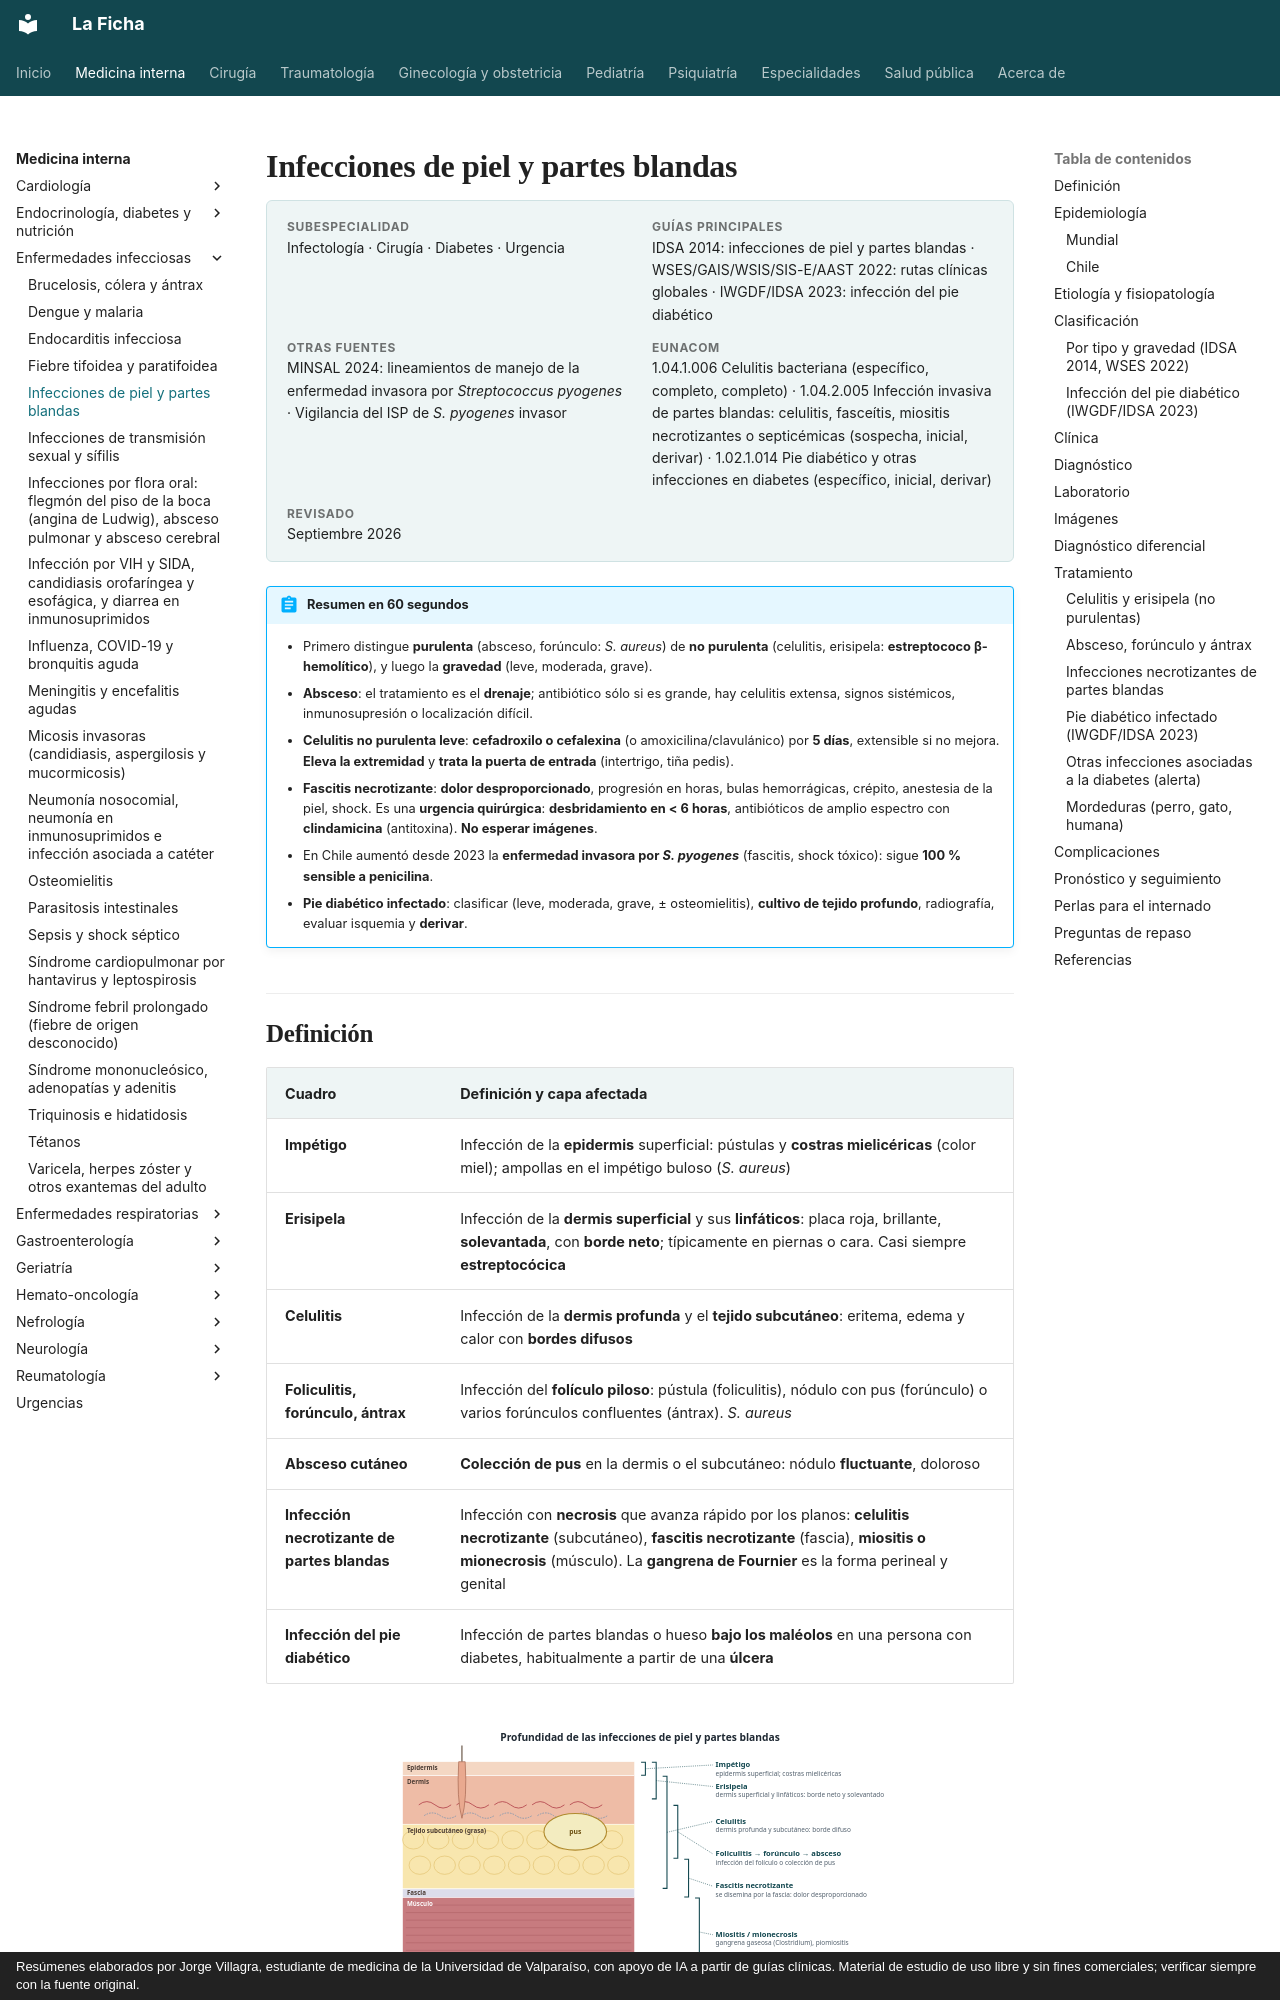

repository: jorgevillagrareyes-dotcom/Medicina-interna · page: infectologia/infecciones-piel-partes-blandas.html · generator: mkdocs · copyright: Resúmenes elaborados por Jorge Villagra, estudiante de medicina de la Universidad de Valparaíso, con apoyo de IA a partir de guías clínicas. Material de estudio de uso libre y sin fines comerciales; verificar siempre con la fuente original.

---
tags:
  - Infectología
  - Urgencia
  - Frecuente en sala
  - Diabetes
---

# Infecciones de piel y partes blandas

<div class="ficha" markdown>

**Subespecialidad**
Infectología · Cirugía · Diabetes · Urgencia

**Guías principales**
IDSA 2014: infecciones de piel y partes blandas · WSES/GAIS/WSIS/SIS-E/AAST 2022: rutas clínicas globales · IWGDF/IDSA 2023: infección del pie diabético

**Otras fuentes**
MINSAL 2024: lineamientos de manejo de la enfermedad invasora por *Streptococcus pyogenes* · Vigilancia del ISP de *S. pyogenes* invasor

**EUNACOM**
1.04.1.006 Celulitis bacteriana (específico, completo, completo) · 1.04.2.005 Infección invasiva de partes blandas: celulitis, fasceítis, miositis necrotizantes o septicémicas (sospecha, inicial, derivar) · 1.02.1.014 Pie diabético y otras infecciones en diabetes (específico, inicial, derivar)

**Revisado**
Septiembre 2026

</div>

!!! abstract "Resumen en 60 segundos"
    - Primero distingue **purulenta** (absceso, forúnculo: *S. aureus*) de **no purulenta** (celulitis, erisipela: **estreptococo β-hemolítico**), y luego la **gravedad** (leve, moderada, grave).
    - **Absceso**: el tratamiento es el **drenaje**; antibiótico sólo si es grande, hay celulitis extensa, signos sistémicos, inmunosupresión o localización difícil.
    - **Celulitis no purulenta leve**: **cefadroxilo o cefalexina** (o amoxicilina/clavulánico) por **5 días**, extensible si no mejora. **Eleva la extremidad** y **trata la puerta de entrada** (intertrigo, tiña pedis).
    - **Fascitis necrotizante**: **dolor desproporcionado**, progresión en horas, bulas hemorrágicas, crépito, anestesia de la piel, shock. Es una **urgencia quirúrgica**: **desbridamiento en < 6 horas**, antibióticos de amplio espectro con **clindamicina** (antitoxina). **No esperar imágenes**.
    - En Chile aumentó desde 2023 la **enfermedad invasora por *S. pyogenes*** (fascitis, shock tóxico): sigue **100 % sensible a penicilina**.
    - **Pie diabético infectado**: clasificar (leve, moderada, grave, ± osteomielitis), **cultivo de tejido profundo**, radiografía, evaluar isquemia y **derivar**.
